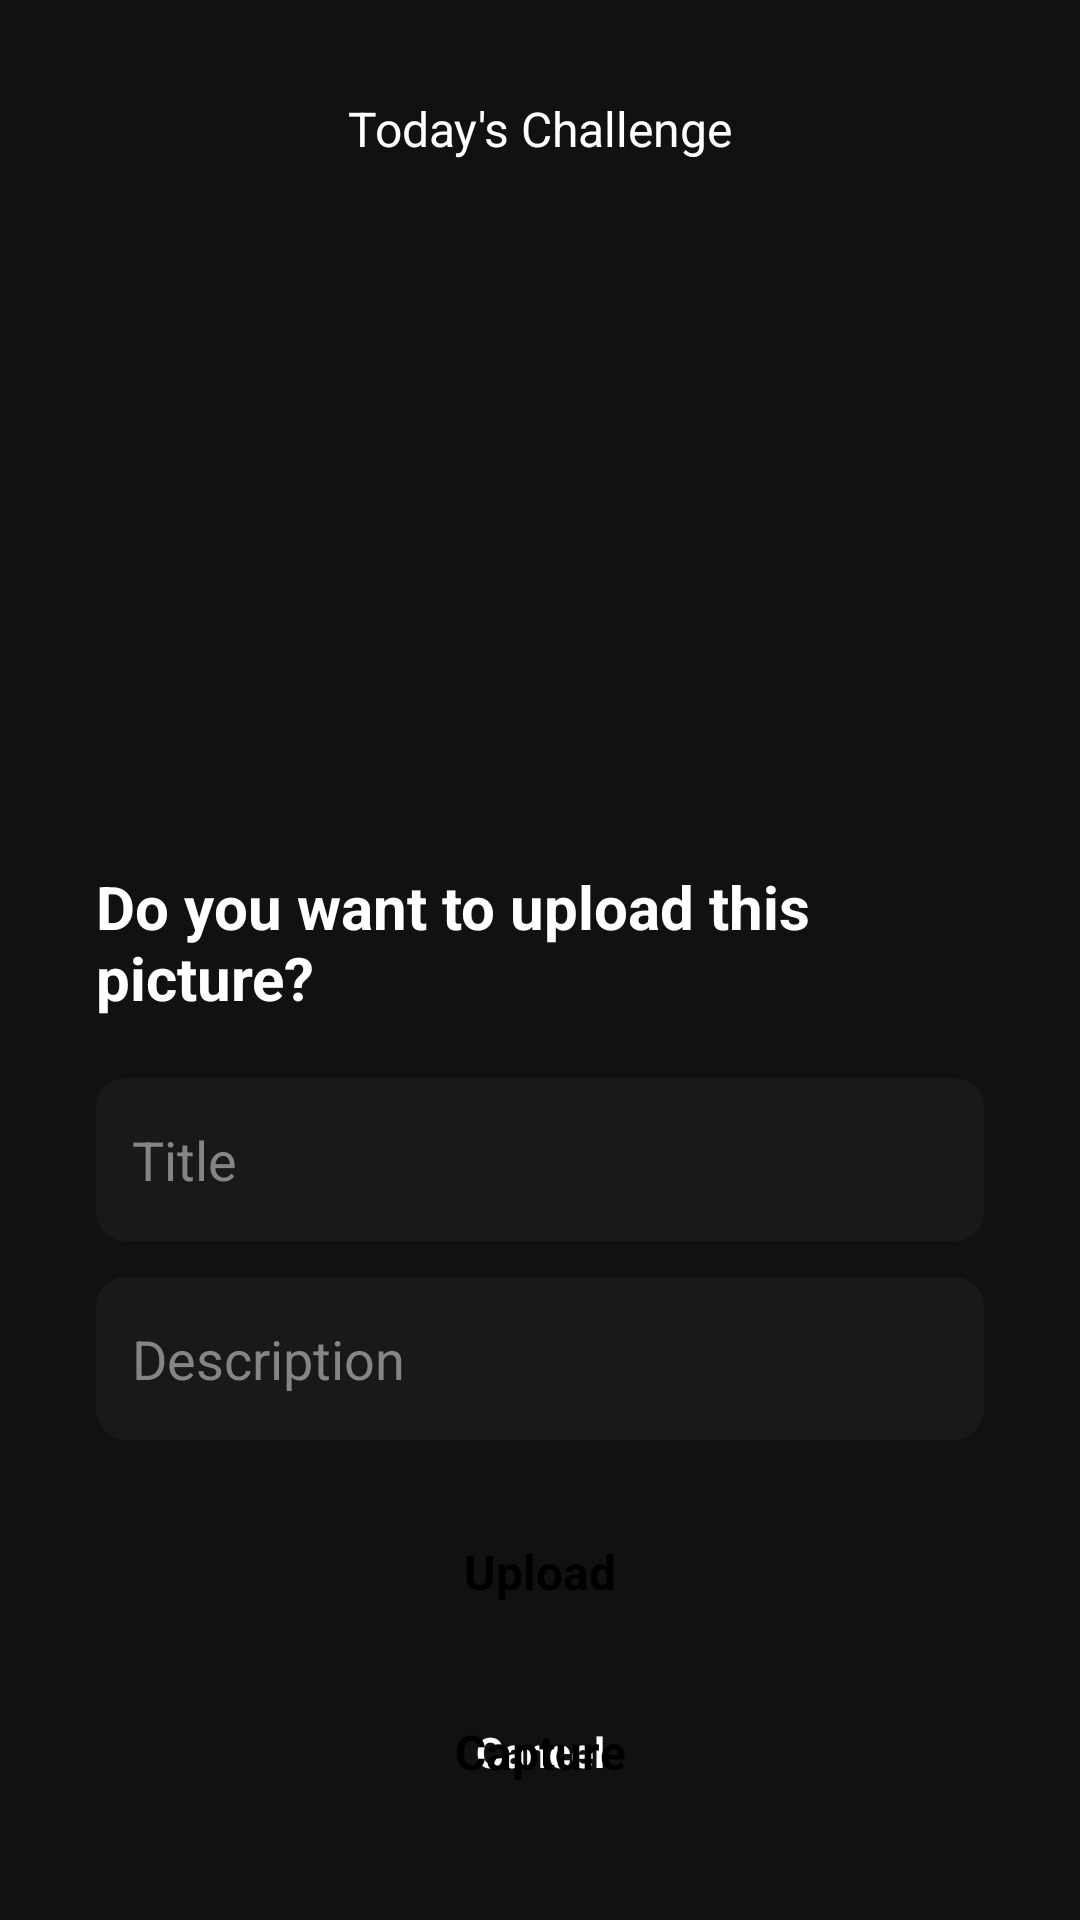

Reconstruct the res/layout file that produces this screen, plus the resources it refers to.
<!-- AndroidManifest.xml: application theme Theme.RevealApp -->
<!-- res/layout/fragment_upload.xml -->
<?xml version="1.0" encoding="utf-8"?>
<androidx.constraintlayout.widget.ConstraintLayout xmlns:android="http://schemas.android.com/apk/res/android"
    xmlns:app="http://schemas.android.com/apk/res-auto"
    xmlns:tools="http://schemas.android.com/tools"
    android:id="@+id/constraintLayout"
    android:layout_width="match_parent"
    android:layout_height="match_parent"
    tools:context=".fragments.UploadFragment">

    <TextureView
        android:id="@+id/imagePreviewTextureView"
        android:layout_width="wrap_content"
        android:layout_height="wrap_content"
        android:background="@null"
        app:layout_constraintBottom_toBottomOf="parent"
        app:layout_constraintEnd_toEndOf="parent"
        app:layout_constraintStart_toStartOf="parent"
        app:layout_constraintTop_toTopOf="parent" />

    <Button
        android:id="@+id/capturePictureButton"
        android:layout_width="wrap_content"
        android:layout_height="wrap_content"
        android:layout_marginBottom="32dp"
        android:text="Capture"
        style="@style/Button.White"
        app:layout_constraintBottom_toBottomOf="parent"
        app:layout_constraintEnd_toEndOf="parent"
        app:layout_constraintStart_toStartOf="parent" />

    <TextView
        android:id="@+id/todaysThemeTextView"
        android:layout_width="wrap_content"
        android:layout_height="wrap_content"
        android:layout_marginTop="32dp"
        android:background="@color/transparent"
        android:text="Today's Challenge"
        android:textSize="16sp"
        android:textStyle="normal"
        app:layout_constraintEnd_toEndOf="parent"
        app:layout_constraintStart_toStartOf="parent"
        app:layout_constraintTop_toTopOf="parent" />

    <TextView
        android:id="@+id/themeTitleTextView"
        android:layout_width="wrap_content"
        android:layout_height="wrap_content"
        android:layout_marginTop="8dp"
        android:background="@color/transparent"
        android:textSize="24sp"
        android:textStyle="bold"
        app:layout_constraintEnd_toEndOf="parent"
        app:layout_constraintStart_toStartOf="parent"
        app:layout_constraintTop_toBottomOf="@+id/todaysThemeTextView" />

    <ImageView
        android:id="@+id/postImageImageView"
        android:layout_width="match_parent"
        android:layout_height="wrap_content"
        android:src="@color/background"
        app:layout_constraintEnd_toEndOf="parent"
        app:layout_constraintStart_toStartOf="parent"
        app:layout_constraintTop_toTopOf="parent" />

    <LinearLayout
        android:id="@+id/uploadFormlayout"
        android:layout_width="match_parent"
        android:layout_height="wrap_content"
        android:orientation="vertical"
        android:paddingStart="32dp"
        android:paddingTop="32dp"
        android:paddingEnd="32dp"
        android:paddingBottom="32dp"
        app:layout_constraintBottom_toBottomOf="parent"
        app:layout_constraintEnd_toEndOf="parent"
        app:layout_constraintStart_toStartOf="parent">

        <TextView
            android:id="@+id/uploadTitleText"
            android:layout_width="wrap_content"
            android:layout_height="wrap_content"
            android:text="Do you want to upload this picture?"
            android:textColor="#FFFFFF"
            android:textSize="20sp"
            android:textStyle="bold" />

        <Space
            android:layout_width="match_parent"
            android:layout_height="20dp" />

        <EditText
            android:id="@+id/postTitleEditText"
            android:layout_width="match_parent"
            android:layout_height="wrap_content"
            android:background="@drawable/round_edittext"
            android:ems="10"
            android:hint="Title"
            android:inputType="text"
            android:paddingStart="12dp"
            android:paddingTop="15dp"
            android:paddingEnd="12dp"
            android:paddingBottom="15dp"
            android:textSize="18sp"
            android:windowSoftInputMode="stateVisible|adjustPan" />

        <Space
            android:layout_width="match_parent"
            android:layout_height="12dp" />

        <EditText
            android:id="@+id/postDescriptionEditText"
            android:layout_width="match_parent"
            android:layout_height="wrap_content"
            android:background="@drawable/round_edittext"
            android:ems="10"
            android:hint="Description"
            android:inputType="text"
            android:paddingStart="12dp"
            android:paddingTop="15dp"
            android:paddingEnd="12dp"
            android:paddingBottom="15dp"
            android:textSize="18sp"
            android:windowSoftInputMode="stateVisible|adjustPan" />

        <Space
            android:layout_width="match_parent"
            android:layout_height="20dp" />

        <Button
            android:id="@+id/uploadPostButton"
            style="@style/Button.White"
            android:layout_width="match_parent"
            android:layout_height="wrap_content"
            android:text="Upload" />

        <Space
            android:layout_width="match_parent"
            android:layout_height="12dp" />

        <Button
            android:id="@+id/cancelPostButton"
            style="@style/Button.Grey"
            android:layout_width="match_parent"
            android:layout_height="wrap_content"
            android:text="Cancel" />
    </LinearLayout>

</androidx.constraintlayout.widget.ConstraintLayout>
<!-- resources referenced by this layout -->
<resources>
  <color name="background">#111111</color>
  <color name="transparent">#00000000</color>
  <!-- drawable round_edittext (drawable) -->
  <?xml version="1.0" encoding="utf-8"?>
  <selector xmlns:android="http://schemas.android.com/apk/res/android">
      <item
          android:state_pressed="true"
          android:state_enabled="true">
          <shape>
              <solid android:color="@color/textFieldBackground"/>
              <stroke
                  android:width="2dp"
                  android:color="@color/white" />
              <corners android:radius="10dp" />
          </shape>
      </item>
  
      <item
          android:state_focused="true"
          android:state_enabled="true">
          <shape>
              <solid android:color="@color/textFieldBackground"/>
              <stroke
                  android:width="2dp"
                  android:color="@color/white" />
              <corners android:radius="10dp" />
          </shape>
      </item>
  
      <item android:state_enabled="true">
          <shape>
              <solid android:color="@color/textFieldBackground"/>
              <corners android:radius="10dp" />
          </shape>
      </item>
  </selector>
  <style name="Button.Grey" parent="@android:style/Widget.Button">
          <item name="android:background">@drawable/round_button</item>
          <item name="android:foreground">?attr/selectableItemBackground</item>
          <item name="backgroundTint">@color/textFieldBackground</item>
          <item name="android:textColor">@color/white</item>
          <item name="android:textAllCaps">false</item>
          <item name="android:textStyle">bold</item>
          <item name="android:textSize">14sp</item>
      </style>
  <style name="Button.White" parent="@android:style/Widget.Button">
          <item name="android:background">@drawable/round_button</item>
          <item name="android:foreground">?attr/selectableItemBackground</item>
          <item name="backgroundTint">@color/white</item>
          <item name="android:textColor">@color/black</item>
          <item name="android:textAllCaps">false</item>
          <item name="android:textStyle">bold</item>
          <item name="android:textSize">16sp</item>
      </style>
  <style name="Theme.RevealApp" parent="Theme.MaterialComponents.DayNight.NoActionBar">
          
          <item name="colorPrimary">@color/purple_500</item>
          <item name="colorPrimaryVariant">@color/background</item>
          <item name="colorOnPrimary">@color/white</item>
  
          
          <item name="colorSecondary">@color/teal_200</item>
          <item name="colorSecondaryVariant">@color/teal_700</item>
          <item name="colorOnSecondary">@color/black</item>
  
          
          
          
          
          
          <item name="android:statusBarColor">?attr/colorPrimaryVariant</item>
          <item name="android:navigationBarColor">?attr/colorPrimaryVariant</item>
  
          
          <item name="android:background">?attr/colorPrimaryVariant</item>
          <item name="android:textColor">@color/white</item>
          <item name="android:textColorHint">@color/darkGrey</item>
          <item name="android:editTextColor">@color/darkGrey</item>
  
  
      </style>
  <color name="textFieldBackground">#191919</color>
  <color name="white">#FFFFFFFF</color>
  <color name="black">#FF000000</color>
  <color name="purple_500">#FF6200EE</color>
  <color name="teal_200">#FF03DAC5</color>
  <color name="teal_700">#FF018786</color>
  <color name="darkGrey">#858585</color>
</resources>
